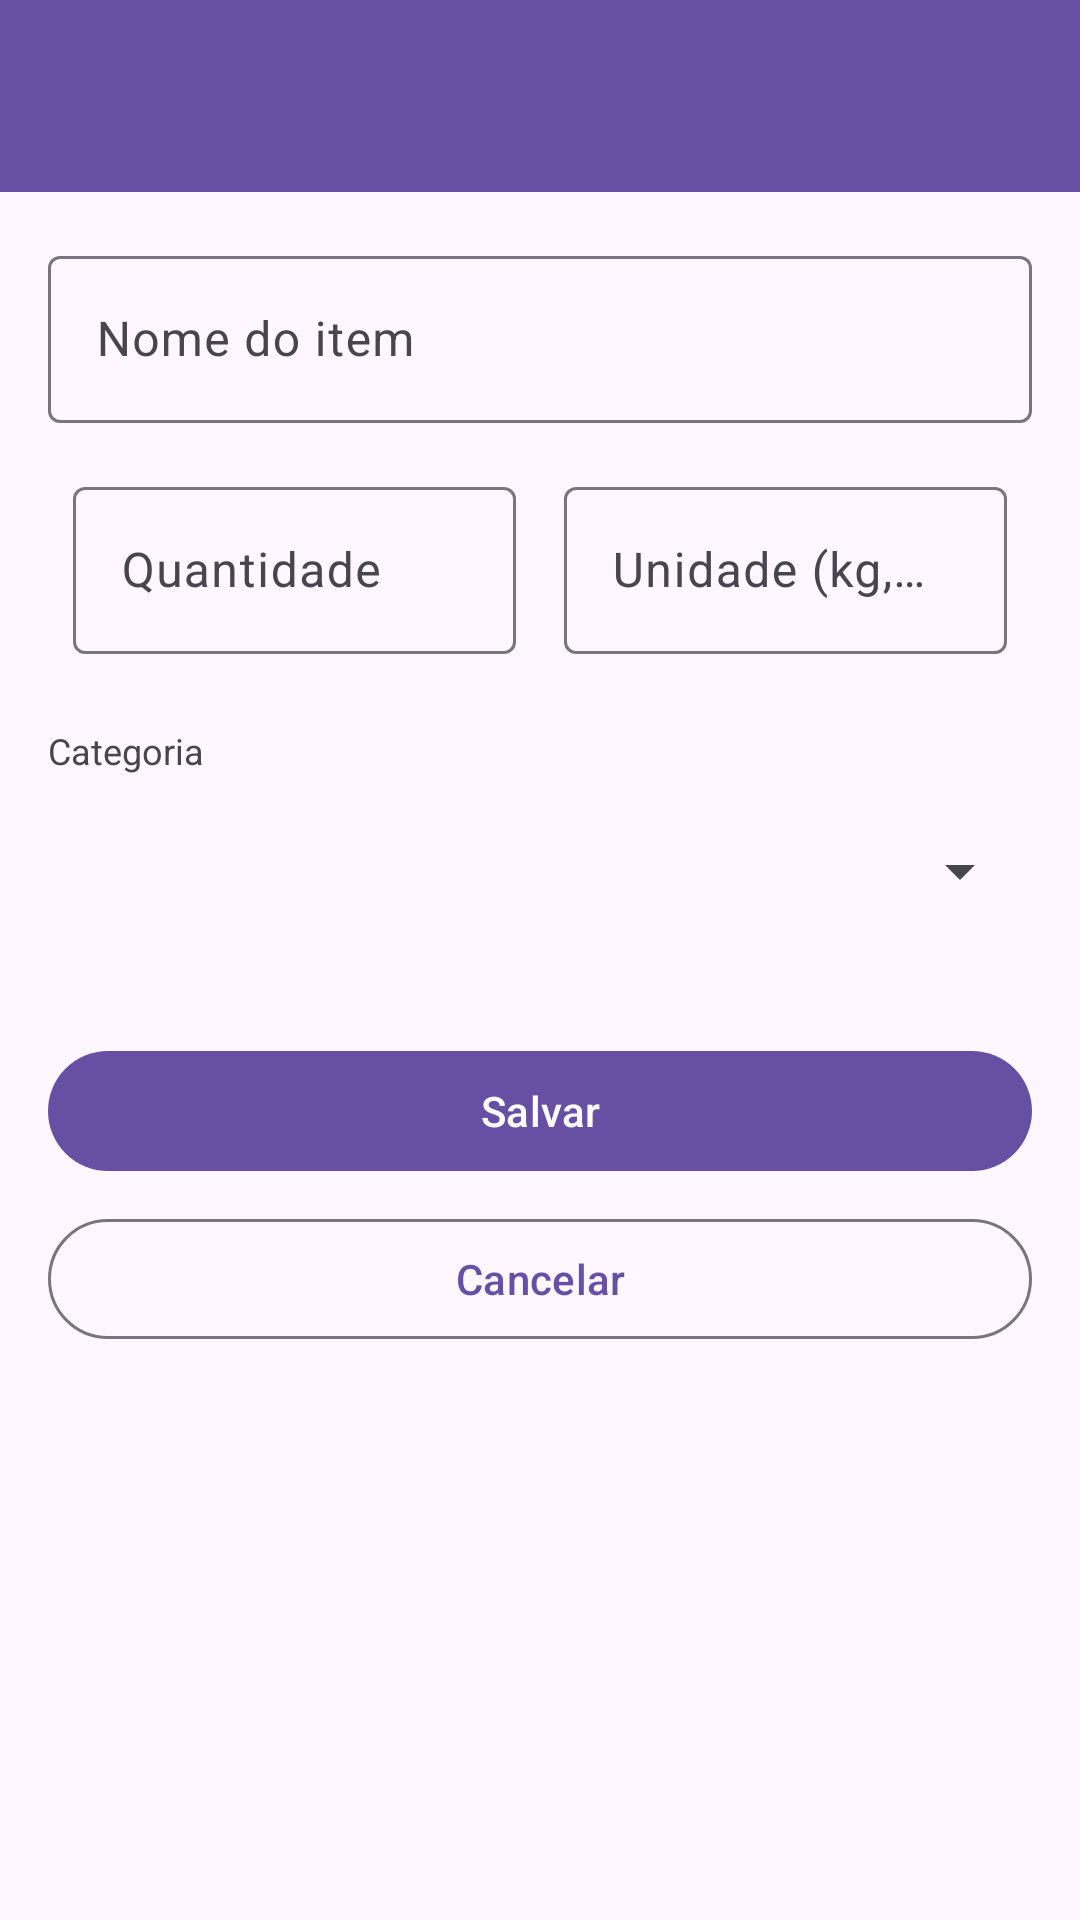

Write the Android layout XML for this screen, with the resource values it uses.
<!-- AndroidManifest.xml: activity theme Theme.ParcialM -->
<!-- res/layout/activity_add_edit_item.xml -->
<?xml version="1.0" encoding="utf-8"?>
<androidx.coordinatorlayout.widget.CoordinatorLayout xmlns:android="http://schemas.android.com/apk/res/android"
    xmlns:app="http://schemas.android.com/apk/res-auto"
    android:layout_width="match_parent"
    android:layout_height="match_parent">

    <com.google.android.material.appbar.AppBarLayout
        android:layout_width="match_parent"
        android:layout_height="wrap_content">

        <com.google.android.material.appbar.MaterialToolbar
            android:id="@+id/toolbar"
            android:layout_width="match_parent"
            android:layout_height="?attr/actionBarSize"
            android:background="?attr/colorPrimary"
            android:theme="@style/ThemeOverlay.Material3.Dark.ActionBar" />

    </com.google.android.material.appbar.AppBarLayout>

    <androidx.core.widget.NestedScrollView
        android:layout_width="match_parent"
        android:layout_height="match_parent"
        app:layout_behavior="@string/appbar_scrolling_view_behavior">

        <androidx.constraintlayout.widget.ConstraintLayout
            android:layout_width="match_parent"
            android:layout_height="wrap_content"
            android:padding="16dp">

            <com.google.android.material.textfield.TextInputLayout
                android:id="@+id/tilName"
                android:layout_width="0dp"
                android:layout_height="wrap_content"
                android:hint="@string/item_name_hint"
                app:layout_constraintEnd_toEndOf="parent"
                app:layout_constraintStart_toStartOf="parent"
                app:layout_constraintTop_toTopOf="parent">

                <com.google.android.material.textfield.TextInputEditText
                    android:id="@+id/etName"
                    android:layout_width="match_parent"
                    android:layout_height="wrap_content"
                    android:inputType="text" />
            </com.google.android.material.textfield.TextInputLayout>

            <com.google.android.material.textfield.TextInputLayout
                android:id="@+id/tilQuantity"
                android:layout_width="0dp"
                android:layout_height="wrap_content"
                android:layout_marginTop="16dp"
                android:hint="@string/quantity_hint"
                app:layout_constraintEnd_toStartOf="@id/tilUnit"
                app:layout_constraintStart_toStartOf="parent"
                app:layout_constraintTop_toBottomOf="@id/tilName"
                app:layout_constraintWidth_percent="0.45">

                <com.google.android.material.textfield.TextInputEditText
                    android:id="@+id/etQuantity"
                    android:layout_width="match_parent"
                    android:layout_height="wrap_content"
                    android:inputType="numberDecimal" />
            </com.google.android.material.textfield.TextInputLayout>

            <com.google.android.material.textfield.TextInputLayout
                android:id="@+id/tilUnit"
                android:layout_width="0dp"
                android:layout_height="wrap_content"
                android:layout_marginStart="8dp"
                android:layout_marginTop="16dp"
                android:hint="@string/unit_hint"
                app:layout_constraintEnd_toEndOf="parent"
                app:layout_constraintStart_toEndOf="@id/tilQuantity"
                app:layout_constraintTop_toBottomOf="@id/tilName"
                app:layout_constraintWidth_percent="0.45">

                <com.google.android.material.textfield.TextInputEditText
                    android:id="@+id/etUnit"
                    android:layout_width="match_parent"
                    android:layout_height="wrap_content"
                    android:inputType="text" />
            </com.google.android.material.textfield.TextInputLayout>

            <com.google.android.material.textview.MaterialTextView
                android:id="@+id/tvCategoryLabel"
                android:layout_width="0dp"
                android:layout_height="wrap_content"
                android:layout_marginTop="24dp"
                android:text="@string/category_hint"
                android:textSize="12sp"
                android:textColor="?android:textColorSecondary"
                app:layout_constraintEnd_toEndOf="parent"
                app:layout_constraintStart_toStartOf="parent"
                app:layout_constraintTop_toBottomOf="@id/tilQuantity" />

            <Spinner
                android:id="@+id/spinnerCategory"
                android:layout_width="0dp"
                android:layout_height="wrap_content"
                android:layout_marginTop="8dp"
                android:minHeight="48dp"
                app:layout_constraintEnd_toEndOf="parent"
                app:layout_constraintStart_toStartOf="parent"
                app:layout_constraintTop_toBottomOf="@id/tvCategoryLabel" />

            <com.google.android.material.button.MaterialButton
                android:id="@+id/btnSave"
                android:layout_width="0dp"
                android:layout_height="wrap_content"
                android:layout_marginTop="32dp"
                android:text="@string/save_button"
                app:layout_constraintEnd_toEndOf="parent"
                app:layout_constraintStart_toStartOf="parent"
                app:layout_constraintTop_toBottomOf="@id/spinnerCategory" />

            <com.google.android.material.button.MaterialButton
                android:id="@+id/btnCancel"
                style="@style/Widget.Material3.Button.OutlinedButton"
                android:layout_width="0dp"
                android:layout_height="wrap_content"
                android:layout_marginTop="8dp"
                android:text="@string/cancel_button"
                app:layout_constraintEnd_toEndOf="parent"
                app:layout_constraintStart_toStartOf="parent"
                app:layout_constraintTop_toBottomOf="@id/btnSave" />

        </androidx.constraintlayout.widget.ConstraintLayout>

    </androidx.core.widget.NestedScrollView>

</androidx.coordinatorlayout.widget.CoordinatorLayout>
<!-- resources referenced by this layout -->
<resources>
  <string name="cancel_button">Cancelar</string>
  <string name="category_hint">Categoria</string>
  <string name="item_name_hint">Nome do item</string>
  <string name="quantity_hint">Quantidade</string>
  <string name="save_button">Salvar</string>
  <string name="unit_hint">Unidade (kg, un, L, etc)</string>
  <style name="Theme.ParcialM" parent="Base.Theme.ParcialM" />
  <style name="Base.Theme.ParcialM" parent="Theme.Material3.DayNight.NoActionBar">
          
          
      </style>
</resources>
